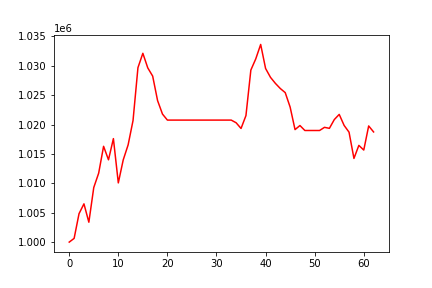

Values plotted in this chart, from the file beside it:
, 0
0, 1000000
1, 1000635
2, 1004841
3, 1006510
4, 1003386
5, 1009287
6, 1011732
7, 1016297
8, 1014003
9, 1017606
10, 1010072
11, 1013981
12, 1016545
13, 1020687
14, 1029672
15, 1032118
16, 1029638
17, 1028240
18, 1024070
19, 1021778
20, 1020757
21, 1020757
22, 1020757
23, 1020757
24, 1020757
25, 1020757
26, 1020757
27, 1020757
28, 1020757
29, 1020757
30, 1020757
31, 1020757
32, 1020757
33, 1020757
34, 1020303
35, 1019333
36, 1021522
37, 1029268
38, 1031170
39, 1033625
40, 1029537
41, 1028027
42, 1026999
43, 1026126
44, 1025431
45, 1022975
46, 1019137
47, 1019833
48, 1018988
49, 1018988
50, 1018988
51, 1018988
52, 1019524
53, 1019354
54, 1020848
55, 1021725
56, 1019848
57, 1018703
58, 1014236
59, 1016456
... 3 more rows
